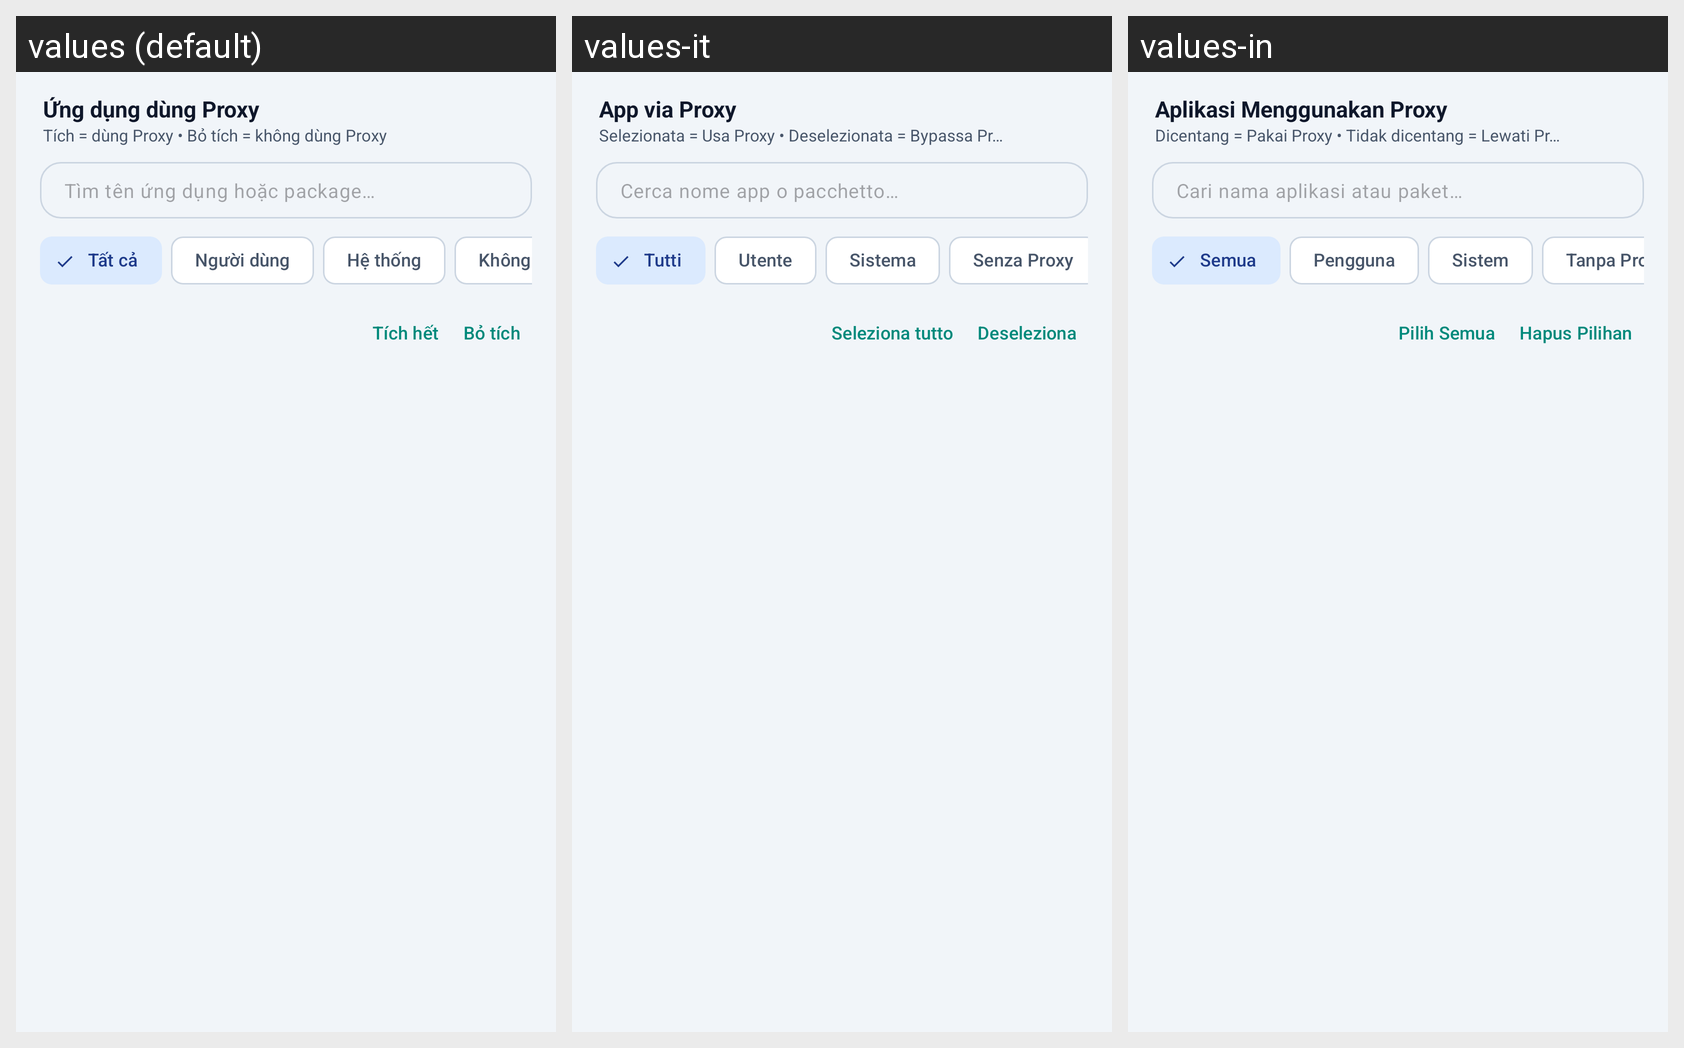

Strings drawn on this Android screen and how each of the app's shown locales translates them:
Android screen res/layout/fragment_apps.xml rendered under 3 locales, left to right: values (default), values-it, values-in. Device: Nexus 5 (rendered at 1080×1920; each locale shown at half size, 540×960, under a caption strip naming it); theme Theme.ProxyFlow.
Other locales in the repository, not shown: values-ar, values-de, values-en, values-es, values-hi, values-ja, values-ko, values-pt, values-vi.
Strings drawn on this screen, with the default value and each locale's value (text and hints the layout hard-codes, and strings that could not be matched under every locale, appear in the picture but are not listed):

title_app_proxy_compact
  values: Ứng dụng dùng Proxy
  values-it: App via Proxy
  values-in: Aplikasi Menggunakan Proxy

hint_app_checkbox_rule
  values: Tích = dùng Proxy • Bỏ tích = không dùng Proxy
  values-it: Selezionata = Usa Proxy • Deselezionata = Bypassa Proxy
  values-in: Dicentang = Pakai Proxy • Tidak dicentang = Lewati Proxy

hint_search_apps
  values: Tìm tên ứng dụng hoặc package…
  values-it: Cerca nome app o pacchetto…
  values-in: Cari nama aplikasi atau paket…

filter_all
  values: Tất cả
  values-it: Tutti
  values-in: Semua

filter_apps_user
  values: Người dùng
  values-it: Utente
  values-in: Pengguna

filter_apps_system
  values: Hệ thống
  values-it: Sistema
  values-in: Sistem

filter_apps_bypassed
  values: Không Proxy
  values-it: Senza Proxy
  values-in: Tanpa Proxy

action_select_all
  values: Tích hết
  values-it: Seleziona tutto
  values-in: Pilih Semua

action_clear_selection
  values: Bỏ tích
  values-it: Deseleziona
  values-in: Hapus Pilihan
